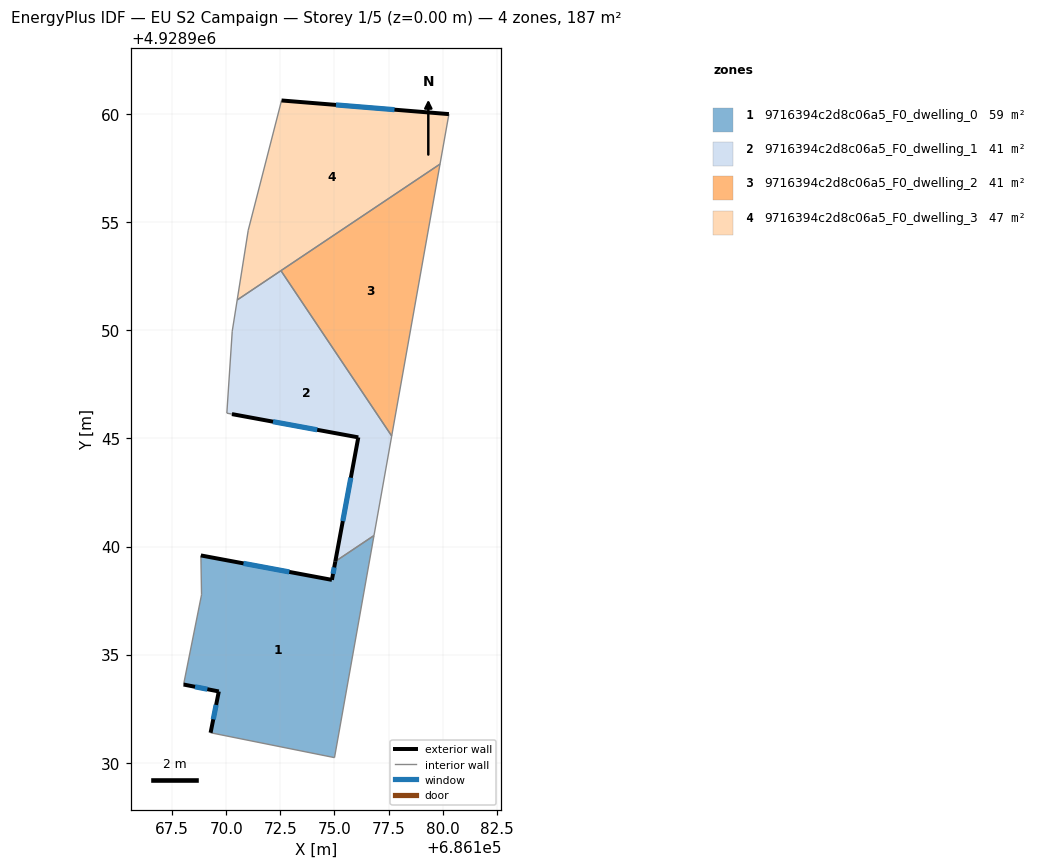
=== STOREY PLAN SPEC (per zone: floor XY polygon, exterior-wall plan segments, windows/doors) ===
zone 1: 9716394c2d8c06a5_F0_dwelling_0  (59.0 m²)
  floor: (686175.00, 4928930.24) (686176.83, 4928940.51) (686175.04, 4928939.31) (686174.88, 4928938.46) (686168.82, 4928939.59) (686168.85, 4928937.77) (686168.02, 4928933.62) (686169.65, 4928933.30) (686169.27, 4928931.39)
  exterior wall: (686168.82, 4928939.59) – (686174.88, 4928938.46)  [6.2 m]
    window: (686170.79, 4928939.22) – (686172.91, 4928938.82)  [2.3 m²]
  exterior wall: (686174.88, 4928938.46) – (686175.04, 4928939.31)  [0.9 m]
    window: (686174.93, 4928938.73) – (686174.99, 4928939.03)  [0.3 m²]
  exterior wall: (686169.27, 4928931.39) – (686169.65, 4928933.30)  [1.9 m]
    window: (686169.39, 4928932.01) – (686169.53, 4928932.68)  [0.7 m²]
  exterior wall: (686169.65, 4928933.30) – (686168.02, 4928933.62)  [1.7 m]
    window: (686169.12, 4928933.40) – (686168.55, 4928933.51)  [0.6 m²]
  interior walls: 5
zone 2: 9716394c2d8c06a5_F0_dwelling_1  (40.7 m²)
  floor: (686176.83, 4928940.51) (686177.65, 4928945.11) (686172.52, 4928952.76) (686170.50, 4928951.40) (686170.27, 4928949.96) (686170.02, 4928946.17) (686170.26, 4928946.12) (686176.10, 4928945.05) (686175.04, 4928939.31)
  exterior wall: (686175.04, 4928939.31) – (686176.10, 4928945.05)  [5.8 m]
    window: (686175.38, 4928941.18) – (686175.76, 4928943.18)  [2.1 m²]
  exterior wall: (686176.10, 4928945.05) – (686170.26, 4928946.12)  [5.9 m]
    window: (686174.20, 4928945.40) – (686172.16, 4928945.77)  [2.2 m²]
  interior walls: 7
zone 3: 9716394c2d8c06a5_F0_dwelling_2  (40.7 m²)
  floor: (686177.65, 4928945.11) (686179.88, 4928957.68) (686172.52, 4928952.76)
  interior walls: 3
zone 4: 9716394c2d8c06a5_F0_dwelling_3  (46.8 m²)
  floor: (686179.88, 4928957.68) (686180.29, 4928960.00) (686172.55, 4928960.63) (686171.01, 4928954.63) (686170.50, 4928951.40)
  exterior wall: (686172.55, 4928960.63) – (686180.29, 4928960.00)  [7.8 m]
    window: (686175.07, 4928960.42) – (686177.77, 4928960.20)  [2.8 m²]
  interior walls: 5

=== DERIVED (storey summary) ===
Building: EU S2 Campaign
Storey: 1 of 5  (floor level z = 0.00 m)
Storey gross floor area: 187.4 m²
Zones on this storey: 4
  - 9716394c2d8c06a5_F0_dwelling_0: floor 59.0 m²; exterior wall 10.6 m (31.9 m²); 4 window(s) 3.9 m²; WWR 12.2%
  - 9716394c2d8c06a5_F0_dwelling_1: floor 40.7 m²; exterior wall 11.8 m (35.3 m²); 2 window(s) 4.3 m²; WWR 12.2%
  - 9716394c2d8c06a5_F0_dwelling_2: floor 40.7 m²
  - 9716394c2d8c06a5_F0_dwelling_3: floor 46.8 m²; exterior wall 7.8 m (23.3 m²); 1 window(s) 2.8 m²; WWR 12.2%
Zone adjacency (shared interzone walls):
  - 9716394c2d8c06a5_F0_dwelling_0 ↔ 9716394c2d8c06a5_F0_dwelling_1
  - 9716394c2d8c06a5_F0_dwelling_1 ↔ 9716394c2d8c06a5_F0_dwelling_2
  - 9716394c2d8c06a5_F0_dwelling_1 ↔ 9716394c2d8c06a5_F0_dwelling_3
  - 9716394c2d8c06a5_F0_dwelling_2 ↔ 9716394c2d8c06a5_F0_dwelling_3